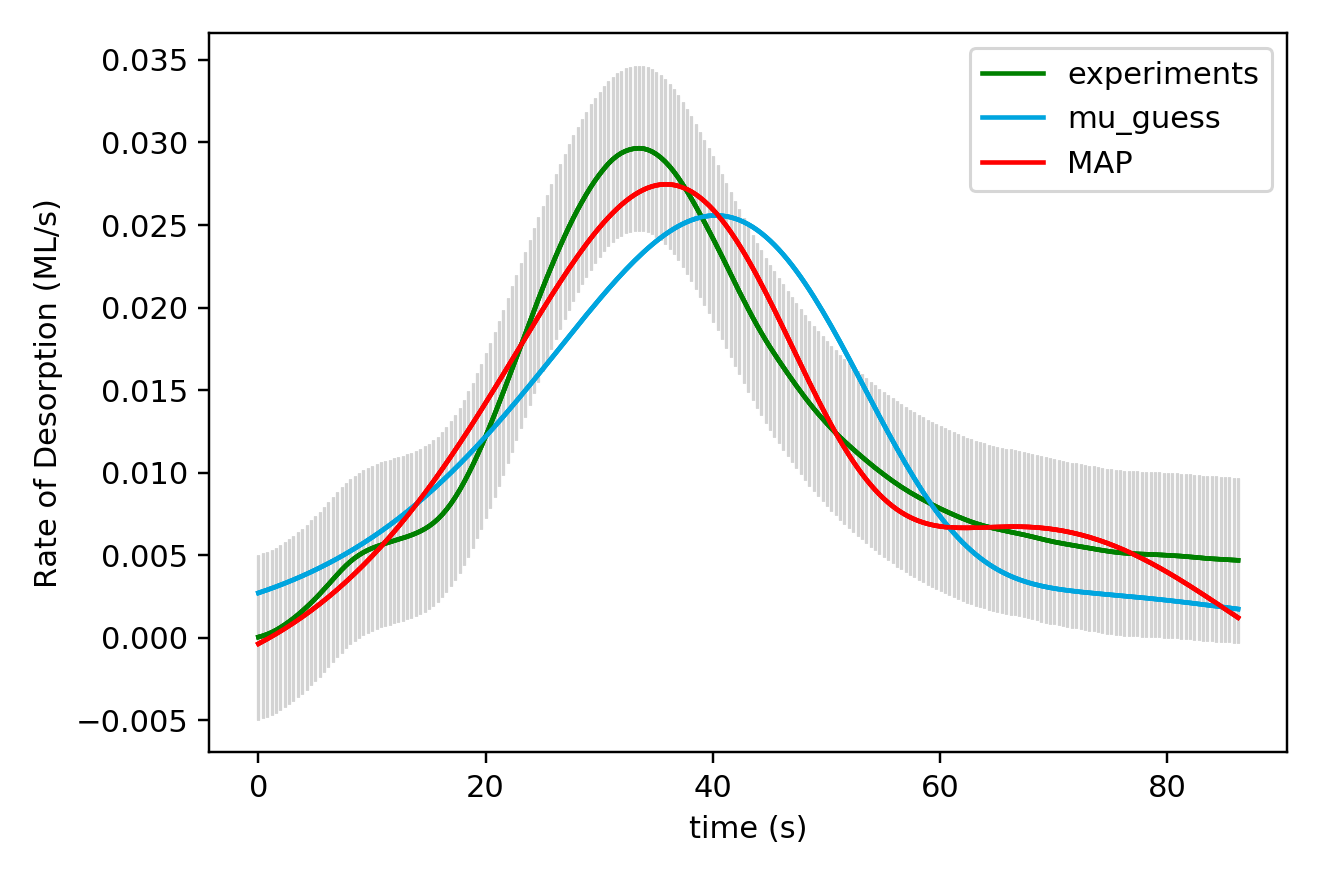

The table this chart was drawn from, first rows:
x_values, observed, sim_initial_guess, sim_MAP, sim_mu_AP
0.000000000000000000e+00, 4.039999999999999944e-05, 2.713282248376700737e-03, -3.670207415648771786e-04
3.850000000000000089e-01, 1.145000000000000049e-04, 2.803201459201221275e-03, -2.252432961996001914e-04
7.700000000000000178e-01, 2.089999999999999844e-04, 2.895771156611687269e-03, -7.922394853294043525e-05
1.155000000000000027e+00, 3.237000000000000077e-04, 2.991053915474824014e-03, 7.113355506744076630e-05
1.540000000000000036e+00, 4.591999999999999403e-04, 3.089112498062155949e-03, 2.259254569052325642e-04
1.925000000000000044e+00, 6.158999999999999544e-04, 3.190010565344872113e-03, 3.852486694911109685e-04
2.310000000000000053e+00, 7.876000000000000622e-04, 3.293812206905619502e-03, 5.492001204728618434e-04
2.694999999999999840e+00, 9.740000000000000394e-04, 3.400581985763419419e-03, 7.178767188202366195e-04
3.080000000000000071e+00, 1.173200000000000111e-03, 3.510384863921022468e-03, 8.913751952697470098e-04
3.464999999999999858e+00, 1.387299999999999948e-03, 3.623286138548428674e-03, 1.069791925884806165e-03
3.850000000000000089e+00, 1.614300000000000153e-03, 3.739351359820330348e-03, 1.253222736086264224e-03
4.235000000000000320e+00, 1.853700000000000009e-03, 3.858646272176300025e-03, 1.441762724614731360e-03
4.620000000000000107e+00, 2.105800000000000553e-03, 3.981236691580116935e-03, 1.635505968882082842e-03
5.004999999999999893e+00, 2.368499999999999946e-03, 4.107188428187661874e-03, 1.834545418949394633e-03
5.389999999999999680e+00, 2.643899999999999809e-03, 4.236567231447179241e-03, 2.038972590725395256e-03
5.775000000000000355e+00, 2.930300000000000266e-03, 4.369438633774748622e-03, 2.248877294400720636e-03
6.160000000000000142e+00, 3.223900000000000463e-03, 4.505867853058065364e-03, 2.464347386665039809e-03
6.544999999999999929e+00, 3.521099999999999664e-03, 4.645919673168723979e-03, 2.685468446308158282e-03
6.929999999999999716e+00, 3.817399999999999873e-03, 4.789658314825177669e-03, 2.912323517045679790e-03
7.315000000000000391e+00, 4.102699999999999923e-03, 4.937147305911068415e-03, 3.144992727224031961e-03
7.700000000000000178e+00, 4.369800000000000073e-03, 5.088449331179379156e-03, 3.383552969859043510e-03
8.085000000000000853e+00, 4.609799999999999835e-03, 5.243626085500493333e-03, 3.628077576130949757e-03
8.470000000000000639e+00, 4.822399999999999257e-03, 5.402738127700425566e-03, 3.878635868317929346e-03
8.855000000000000426e+00, 5.006800000000000486e-03, 5.565844674338562767e-03, 4.135292771651950285e-03
9.240000000000000213e+00, 5.167499999999999351e-03, 5.733003426660721047e-03, 4.398108434868539147e-03
9.625000000000000000e+00, 5.305300000000000640e-03, 5.904270376312786145e-03, 4.667137796785125747e-03
1.000999999999999979e+01, 5.423199999999999549e-03, 6.079699653683663663e-03, 4.942430080353534851e-03
1.039499999999999957e+01, 5.526500000000000162e-03, 6.259343337416447758e-03, 5.224028328528043663e-03
1.077999999999999936e+01, 5.620499999999999628e-03, 6.443251134591184218e-03, 5.511968920022447017e-03
1.116499999999999915e+01, 5.708399999999999759e-03, 6.631470180072009807e-03, 5.806281023313427520e-03
1.155000000000000071e+01, 5.790199999999999687e-03, 6.824044871685423092e-03, 6.106986041390976595e-03
1.193500000000000050e+01, 5.869499999999999718e-03, 7.021016593233605184e-03, 6.414097068542879386e-03
1.232000000000000028e+01, 5.949100000000000568e-03, 7.222423357216511096e-03, 6.727618376226520737e-03
1.270500000000000007e+01, 6.030300000000000590e-03, 7.428299557276937456e-03, 7.047544692930285404e-03
1.308999999999999986e+01, 6.122299999999999791e-03, 7.638675823817514358e-03, 7.373860594841233872e-03
1.347499999999999964e+01, 6.218500000000000069e-03, 7.853578648928322484e-03, 7.706539949289638314e-03
1.385999999999999943e+01, 6.324800000000000214e-03, 8.073029978837829163e-03, 8.045545238236339811e-03
1.424499999999999922e+01, 6.446999999999999606e-03, 8.297047014852447500e-03, 8.390826781411212312e-03
1.463000000000000078e+01, 6.586399999999999200e-03, 8.525641907989314414e-03, 8.742322078907859700e-03
1.501500000000000057e+01, 6.752900000000000048e-03, 8.758821242962134754e-03, 9.099955224204772652e-03
1.540000000000000036e+01, 6.949299999999999401e-03, 8.996585800416555603e-03, 9.463636078871984561e-03
1.578500000000000014e+01, 7.181199999999999563e-03, 9.238930363840611518e-03, 9.833259463235426157e-03
1.617000000000000171e+01, 7.450599999999999931e-03, 9.485843018270026863e-03, 1.020870450201734683e-02
1.655499999999999972e+01, 7.761100000000000811e-03, 9.737304867403966807e-03, 1.058983400091549620e-02
1.694000000000000128e+01, 8.113500000000000920e-03, 9.993289947226726561e-03, 1.097649345725497383e-02
1.732499999999999929e+01, 8.505099999999999813e-03, 1.025376442161886857e-02, 1.136851036192182071e-02
1.771000000000000085e+01, 8.938500000000000265e-03, 1.051868618872357081e-02, 1.176569344536771040e-02
1.809499999999999886e+01, 9.411799999999999680e-03, 1.078800483843859494e-02, 1.216783203308591244e-02
1.848000000000000043e+01, 9.917299999999998686e-03, 1.106166095668031923e-02, 1.257469521531869375e-02
1.886499999999999844e+01, 1.045289999999999934e-02, 1.133958561925750737e-02, 1.298603113309617328e-02
1.925000000000000000e+01, 1.101489999999999934e-02, 1.162170025681426820e-02, 1.340156630037764307e-02
1.963500000000000156e+01, 1.160439999999999909e-02, 1.190791583089320822e-02, 1.382100474515823504e-02
2.001999999999999957e+01, 1.222339999999999885e-02, 1.219813264070061277e-02, 1.424402735526705301e-02
2.040500000000000114e+01, 1.286760000000000161e-02, 1.249223999470178322e-02, 1.467029139792165419e-02
2.078999999999999915e+01, 1.352640000000000092e-02, 1.279011531433449193e-02, 1.509942985098604307e-02
2.117500000000000071e+01, 1.419779999999999827e-02, 1.309162425371836885e-02, 1.553105081744900716e-02
2.155999999999999872e+01, 1.488210000000000054e-02, 1.339661990972957142e-02, 1.596473692200208946e-02
2.194500000000000028e+01, 1.557779999999999929e-02, 1.370494224175301465e-02, 1.640004499336080238e-02
2.232999999999999829e+01, 1.627680000000000099e-02, 1.401641840064107684e-02, 1.683650564235006017e-02
2.271499999999999986e+01, 1.697529999999999872e-02, 1.433086127899020623e-02, 1.727362294392717490e-02
... 165 more rows
